Photos from the image-classification dataset "HDImageRecognitionFlaskAPI" in the GitHub repository janaavula/HDImageRecognitionFlaskAPI. Its 4 classes are: faucet, flower pots, hammer, thermostats.

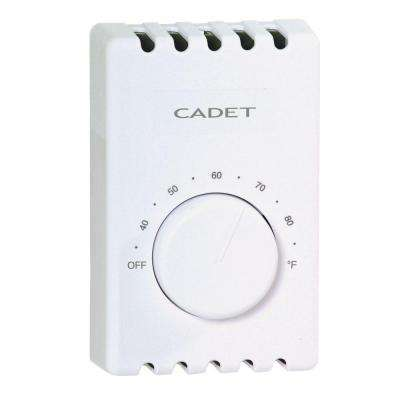
Label: thermostats

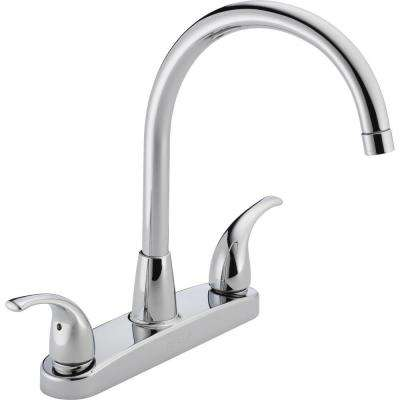
Label: faucet

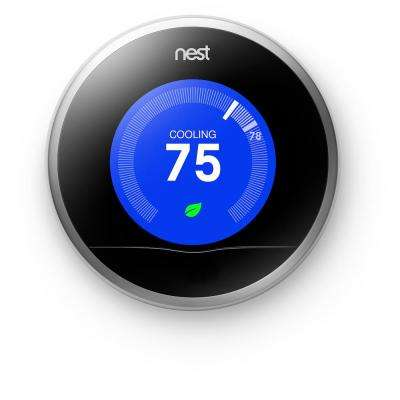
Label: thermostats

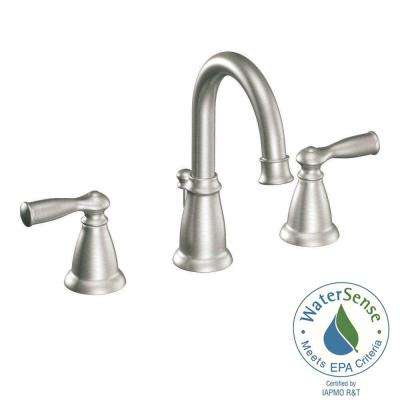
Label: faucet

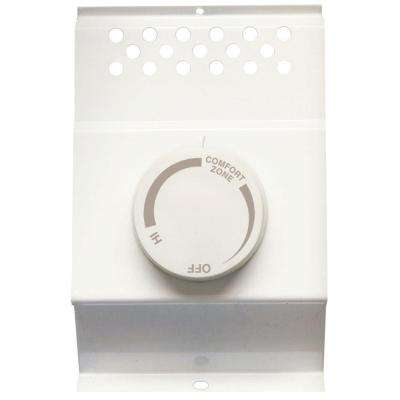
Label: thermostats

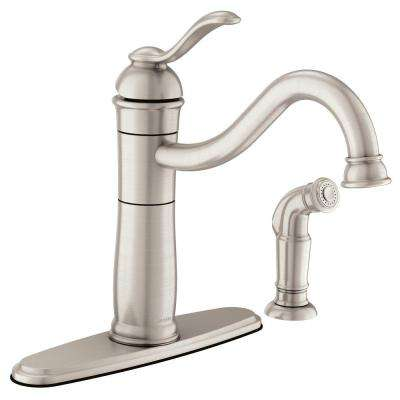
Label: faucet
